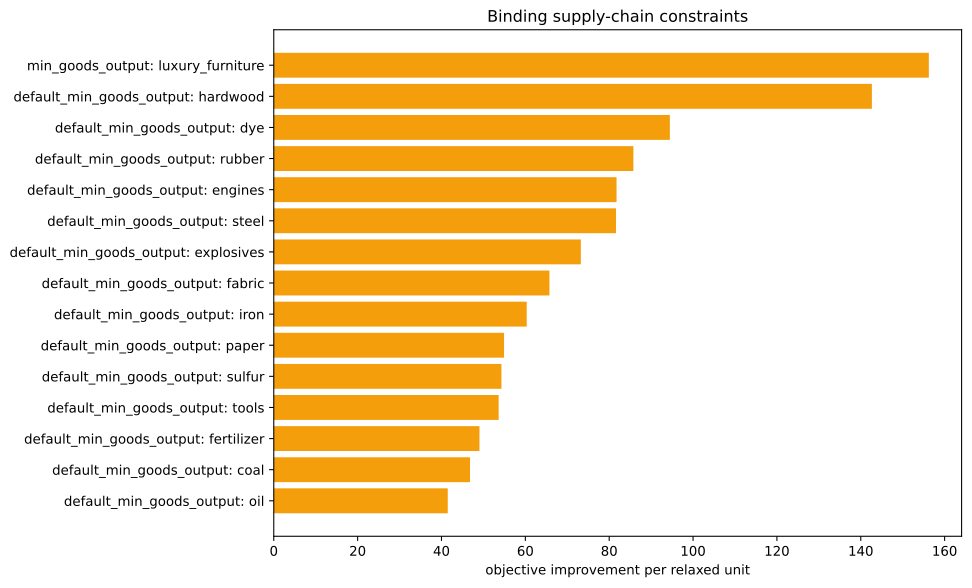

Source data for this figure (header and first rows):
kind, family, label, realized_value, bound, slack, residual, binding, solver_marginal, improvement_per_unit
inequality, default_min_goods_output, ammunition, 0.0, -0.0, -0.0, 0.0, True, -0.0, 0.0
inequality, default_min_goods_output, small_arms, 0.0, -0.0, -0.0, 0.0, True, -0.0, 0.0
inequality, default_min_goods_output, artillery, 0.0, -0.0, -0.0, 0.0, True, -0.0, 0.0
inequality, default_min_goods_output, tanks, 0.0, -0.0, -0.0, 0.0, True, -0.0, 0.0
inequality, default_min_goods_output, aeroplanes, 0.0, -0.0, -0.0, 0.0, True, -0.0, 0.0
inequality, default_min_goods_output, manowars, 0.0, -0.0, -0.0, 0.0, True, -0.0, 0.0
inequality, default_min_goods_output, ironclads, 0.0, -0.0, -0.0, 0.0, True, -0.0, 0.0
inequality, default_min_goods_output, grain, 0.0, -0.0, -0.0, 0.0, True, -0.0, 0.0
inequality, default_min_goods_output, fish, 0.0, -0.0, -0.0, 0.0, True, -0.0, 0.0
inequality, default_min_goods_output, fabric, 0.0, -0.0, -0.0, 0.0, True, -65.75, 65.75
inequality, default_min_goods_output, wood, -5.684341886080802e-14, -0.0, 5.684341886080802e-14, 0.0, True, -8.939, 8.939
inequality, default_min_goods_output, groceries, 0.0, -0.0, -0.0, 0.0, True, -0.0, 0.0
inequality, default_min_goods_output, clothes, 0.0, -0.0, -0.0, 0.0, True, -0.0, 0.0
inequality, default_min_goods_output, furniture, 7.105427357601002e-15, -0.0, -7.105427357601002e-15, 0.0, True, -13.41, 13.41
inequality, default_min_goods_output, paper, 0.0, -0.0, -0.0, 0.0, True, -54.92, 54.92
inequality, default_min_goods_output, services, 0.0, -0.0, -0.0, 0.0, True, -0.0, 0.0
inequality, default_min_goods_output, transportation, -5.684341886080802e-14, -0.0, 5.684341886080802e-14, 0.0, True, -33.23, 33.23
inequality, default_min_goods_output, electricity, 2.842170943040401e-14, -0.0, -2.842170943040401e-14, 0.0, True, -35.69, 35.69
inequality, default_min_goods_output, merchant_marine, 0.0, -0.0, -0.0, 0.0, True, -0.0, 0.0
inequality, default_min_goods_output, clippers, 0.0, -0.0, -0.0, 0.0, True, -0.0, 0.0
inequality, default_min_goods_output, steamers, 0.0, -0.0, -0.0, 0.0, True, -0.0, 0.0
inequality, default_min_goods_output, silk, 0.0, -0.0, -0.0, 0.0, True, -0.0, 0.0
inequality, default_min_goods_output, dye, 1.3877787807814457e-17, -0.0, -1.3877787807814457e-17, 0.0, True, -94.47, 94.47
inequality, default_min_goods_output, sulfur, 0.0, -0.0, -0.0, 0.0, True, -54.3, 54.3
inequality, default_min_goods_output, coal, 0.0, -0.0, -0.0, 0.0, True, -46.81, 46.81
inequality, default_min_goods_output, iron, 0.0, -0.0, -0.0, 0.0, True, -60.33, 60.33
inequality, default_min_goods_output, lead, 0.0, -0.0, -0.0, 0.0, True, -0.0, 0.0
inequality, default_min_goods_output, hardwood, 0.0, -0.0, -0.0, 0.0, True, -142.7, 142.7
inequality, default_min_goods_output, rubber, 0.0, -0.0, -0.0, 0.0, True, -85.77, 85.77
inequality, default_min_goods_output, oil, -1.7053025658242404e-13, -0.0, 1.7053025658242404e-13, 0.0, True, -41.5, 41.5
inequality, default_min_goods_output, engines, -8.526512829121202e-14, -0.0, 8.526512829121202e-14, 0.0, True, -81.75, 81.75
inequality, default_min_goods_output, steel, 0.0, -0.0, -0.0, 0.0, True, -81.63, 81.63
inequality, default_min_goods_output, glass, 0.0, -0.0, -0.0, 0.0, True, -0.0, 0.0
inequality, default_min_goods_output, fertilizer, -1.6930901125533637e-15, -0.0, 1.6930901125533637e-15, 0.0, True, -49.06, 49.06
inequality, default_min_goods_output, tools, 2.8421709430404007e-13, -0.0, -2.8421709430404007e-13, 0.0, True, -53.64, 53.64
inequality, default_min_goods_output, explosives, 0.0, -0.0, -0.0, 0.0, True, -73.24, 73.24
inequality, default_min_goods_output, porcelain, 0.0, -0.0, -0.0, 0.0, True, -0.0, 0.0
inequality, default_min_goods_output, meat, 0.0, -0.0, -0.0, 0.0, True, -0.0, 0.0
inequality, default_min_goods_output, fruit, 0.0, -0.0, -0.0, 0.0, True, -0.0, 0.0
inequality, default_min_goods_output, liquor, 0.0, -0.0, -0.0, 0.0, True, -0.0, 0.0
inequality, default_min_goods_output, wine, 0.0, -0.0, -0.0, 0.0, True, -0.0, 0.0
inequality, default_min_goods_output, tea, 0.0, -0.0, -0.0, 0.0, True, -0.0, 0.0
inequality, default_min_goods_output, coffee, 0.0, -0.0, -0.0, 0.0, True, -0.0, 0.0
inequality, default_min_goods_output, sugar, 0.0, -0.0, -0.0, 0.0, True, -0.0, 0.0
inequality, default_min_goods_output, tobacco, 0.0, -0.0, -0.0, 0.0, True, -0.0, 0.0
inequality, default_min_goods_output, opium, 0.0, -0.0, -0.0, 0.0, True, -0.0, 0.0
inequality, default_min_goods_output, automobiles, 0.0, -0.0, -0.0, 0.0, True, -0.0, 0.0
inequality, default_min_goods_output, telephones, 0.0, -0.0, -0.0, 0.0, True, -0.0, 0.0
inequality, default_min_goods_output, radios, 0.0, -0.0, -0.0, 0.0, True, -0.0, 0.0
inequality, default_min_goods_output, luxury_clothes, 0.0, -0.0, -0.0, 0.0, True, -0.0, 0.0
inequality, default_min_goods_output, gold, 0.0, -0.0, -0.0, 0.0, True, -0.0, 0.0
inequality, default_min_goods_output, fine_art, 0.0, -0.0, -0.0, 0.0, True, -0.0, 0.0
inequality, min_goods_output, luxury_furniture, -1667, -1667, 0.0, 0.0, True, -156.2, 156.2
equality, era_cap, era_cap, 0.0, 0.0, , 0.0, True, -0.0, 
equality, banned_building_groups, bg_gold_fields, 0.0, 0.0, , 0.0, True, -0.0, 
equality, banned_building_groups, bg_army, 0.0, 0.0, , 0.0, True, -0.0, 
equality, banned_building_groups, bg_conscription, 0.0, 0.0, , 0.0, True, -0.0, 
equality, banned_building_groups, bg_naval_fortification, 0.0, 0.0, , 0.0, True, -0.0, 
equality, banned_building_groups, bg_naval_administration, 0.0, 0.0, , 0.0, True, -0.0, 
equality, banned_building_groups, bg_naval_logistics_center, 0.0, 0.0, , 0.0, True, -0.0, 
... 15 more rows
